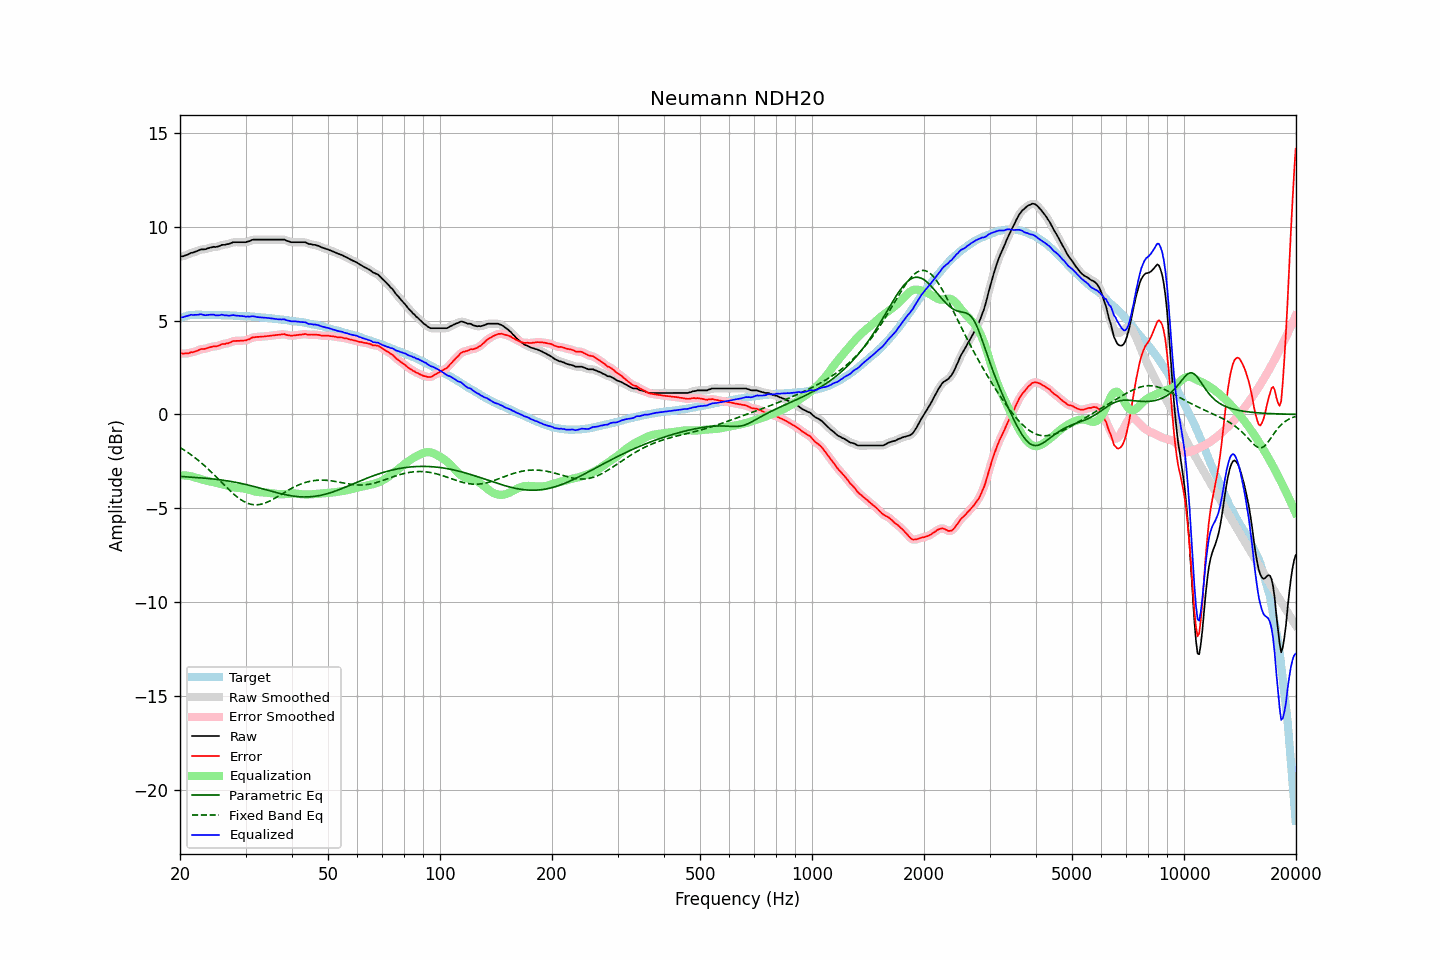

The data file committed next to this chart (first rows):
frequency, raw, error, smoothed, error_smoothed, equalization, parametric_eq, fixed_band_eq, equalized_raw, equalized_smoothed, target
20.00, 8.39, 3.26, 8.40, 3.26, -3.25, -3.30, -1.76, 5.14, 5.15, 5.13
20.20, 8.42, 3.26, 8.41, 3.25, -3.25, -3.31, -1.81, 5.18, 5.17, 5.16
20.40, 8.42, 3.23, 8.43, 3.24, -3.25, -3.31, -1.87, 5.18, 5.19, 5.19
20.61, 8.46, 3.25, 8.46, 3.24, -3.25, -3.32, -1.92, 5.21, 5.21, 5.21
20.81, 8.49, 3.25, 8.49, 3.24, -3.26, -3.32, -1.98, 5.24, 5.23, 5.24
21.02, 8.52, 3.25, 8.53, 3.26, -3.27, -3.33, -2.04, 5.25, 5.26, 5.27
21.23, 8.56, 3.28, 8.56, 3.28, -3.28, -3.34, -2.10, 5.28, 5.28, 5.28
21.44, 8.61, 3.32, 8.60, 3.30, -3.30, -3.34, -2.16, 5.31, 5.30, 5.29
21.66, 8.61, 3.31, 8.63, 3.32, -3.32, -3.35, -2.22, 5.29, 5.30, 5.30
21.87, 8.65, 3.35, 8.65, 3.34, -3.35, -3.35, -2.29, 5.30, 5.30, 5.30
22.09, 8.68, 3.37, 8.68, 3.37, -3.38, -3.36, -2.35, 5.30, 5.30, 5.31
22.31, 8.71, 3.40, 8.72, 3.41, -3.40, -3.37, -2.42, 5.31, 5.32, 5.31
22.54, 8.75, 3.44, 8.75, 3.44, -3.43, -3.37, -2.49, 5.32, 5.33, 5.31
22.76, 8.79, 3.48, 8.78, 3.47, -3.45, -3.38, -2.56, 5.34, 5.33, 5.31
22.99, 8.79, 3.49, 8.79, 3.48, -3.48, -3.39, -2.64, 5.32, 5.31, 5.30
23.22, 8.79, 3.49, 8.80, 3.50, -3.50, -3.39, -2.71, 5.29, 5.30, 5.30
23.45, 8.80, 3.50, 8.81, 3.51, -3.52, -3.40, -2.79, 5.28, 5.29, 5.30
23.69, 8.84, 3.54, 8.84, 3.53, -3.54, -3.41, -2.87, 5.30, 5.29, 5.30
23.92, 8.86, 3.56, 8.86, 3.56, -3.56, -3.42, -2.95, 5.30, 5.30, 5.30
24.16, 8.89, 3.59, 8.89, 3.59, -3.58, -3.42, -3.03, 5.32, 5.32, 5.30
24.40, 8.90, 3.60, 8.91, 3.61, -3.59, -3.43, -3.11, 5.31, 5.31, 5.30
24.65, 8.93, 3.64, 8.92, 3.62, -3.61, -3.44, -3.20, 5.32, 5.30, 5.29
24.89, 8.91, 3.62, 8.92, 3.63, -3.64, -3.45, -3.28, 5.28, 5.29, 5.29
25.14, 8.93, 3.64, 8.93, 3.64, -3.66, -3.46, -3.37, 5.28, 5.28, 5.29
25.39, 8.95, 3.66, 8.96, 3.66, -3.68, -3.47, -3.46, 5.28, 5.28, 5.29
25.65, 8.98, 3.69, 8.99, 3.70, -3.69, -3.48, -3.54, 5.29, 5.30, 5.29
25.91, 9.03, 3.75, 9.01, 3.73, -3.71, -3.50, -3.63, 5.32, 5.30, 5.28
26.16, 9.03, 3.75, 9.03, 3.75, -3.74, -3.51, -3.72, 5.30, 5.30, 5.28
26.43, 9.03, 3.75, 9.05, 3.76, -3.76, -3.52, -3.80, 5.27, 5.29, 5.28
26.69, 9.07, 3.79, 9.06, 3.77, -3.79, -3.53, -3.89, 5.28, 5.27, 5.28
26.96, 9.07, 3.79, 9.08, 3.80, -3.82, -3.55, -3.97, 5.26, 5.26, 5.28
27.23, 9.10, 3.83, 9.11, 3.83, -3.84, -3.56, -4.05, 5.26, 5.27, 5.27
27.50, 9.13, 3.86, 9.13, 3.86, -3.86, -3.58, -4.13, 5.27, 5.27, 5.27
27.77, 9.17, 3.91, 9.16, 3.90, -3.88, -3.59, -4.21, 5.29, 5.28, 5.26
28.05, 9.17, 3.91, 9.17, 3.91, -3.89, -3.61, -4.29, 5.28, 5.28, 5.26
28.33, 9.17, 3.92, 9.18, 3.92, -3.91, -3.62, -4.36, 5.26, 5.27, 5.25
28.62, 9.17, 3.92, 9.17, 3.92, -3.92, -3.64, -4.43, 5.26, 5.26, 5.25
28.90, 9.17, 3.92, 9.17, 3.92, -3.92, -3.66, -4.49, 5.25, 5.25, 5.25
29.19, 9.17, 3.93, 9.17, 3.93, -3.93, -3.67, -4.55, 5.24, 5.24, 5.24
29.48, 9.17, 3.93, 9.17, 3.93, -3.94, -3.69, -4.60, 5.24, 5.23, 5.24
29.78, 9.17, 3.94, 9.17, 3.94, -3.95, -3.71, -4.65, 5.22, 5.22, 5.23
30.08, 9.17, 3.94, 9.18, 3.95, -3.97, -3.73, -4.69, 5.21, 5.21, 5.23
30.38, 9.21, 3.99, 9.20, 3.97, -3.99, -3.75, -4.73, 5.22, 5.21, 5.22
30.68, 9.22, 4.00, 9.23, 4.01, -4.02, -3.77, -4.76, 5.21, 5.21, 5.22
30.99, 9.26, 4.05, 9.27, 4.05, -4.04, -3.79, -4.78, 5.22, 5.22, 5.21
31.30, 9.30, 4.10, 9.29, 4.08, -4.07, -3.82, -4.80, 5.23, 5.22, 5.20
31.61, 9.31, 4.11, 9.31, 4.11, -4.09, -3.84, -4.81, 5.22, 5.22, 5.20
31.93, 9.31, 4.12, 9.32, 4.12, -4.11, -3.86, -4.82, 5.20, 5.20, 5.19
32.24, 9.31, 4.13, 9.31, 4.13, -4.13, -3.88, -4.81, 5.19, 5.19, 5.18
32.57, 9.31, 4.13, 9.31, 4.13, -4.14, -3.91, -4.81, 5.18, 5.18, 5.18
32.89, 9.31, 4.14, 9.31, 4.14, -4.14, -3.93, -4.79, 5.17, 5.17, 5.17
33.22, 9.31, 4.15, 9.31, 4.14, -4.15, -3.95, -4.77, 5.16, 5.16, 5.16
33.55, 9.31, 4.15, 9.31, 4.15, -4.15, -3.98, -4.75, 5.16, 5.16, 5.16
33.89, 9.31, 4.16, 9.31, 4.16, -4.16, -4.00, -4.72, 5.15, 5.15, 5.15
34.23, 9.31, 4.17, 9.31, 4.17, -4.17, -4.02, -4.68, 5.14, 5.14, 5.14
34.57, 9.31, 4.18, 9.31, 4.18, -4.18, -4.05, -4.65, 5.13, 5.13, 5.13
34.92, 9.31, 4.19, 9.31, 4.19, -4.19, -4.07, -4.60, 5.12, 5.12, 5.12
35.27, 9.31, 4.20, 9.31, 4.20, -4.20, -4.09, -4.56, 5.11, 5.11, 5.11
35.62, 9.31, 4.21, 9.31, 4.21, -4.21, -4.12, -4.51, 5.10, 5.10, 5.10
35.97, 9.31, 4.22, 9.31, 4.22, -4.22, -4.14, -4.46, 5.09, 5.09, 5.09
... 635 more rows
